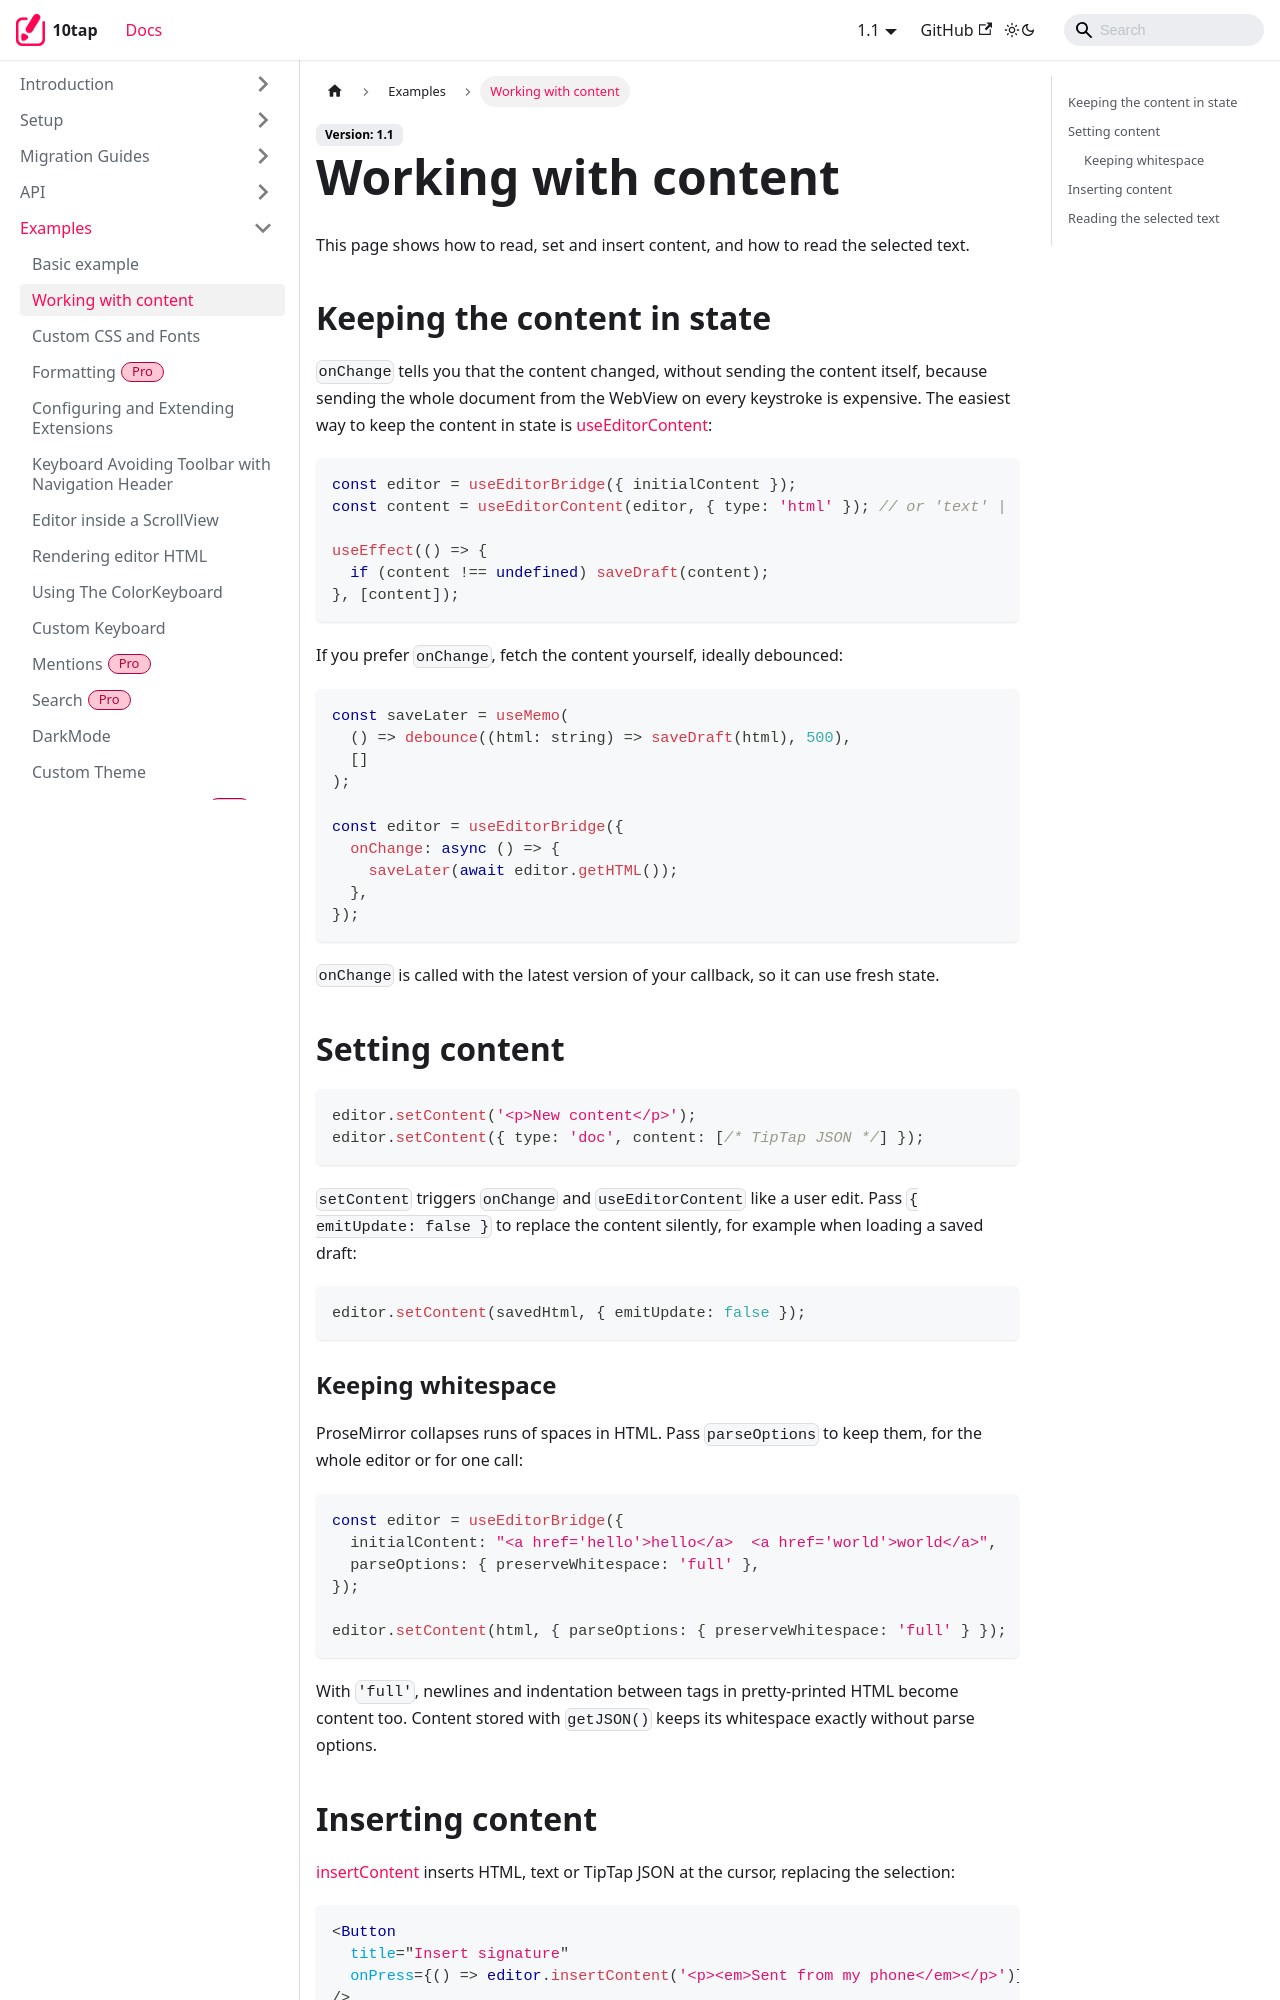

repository: 10play/10tap-editor · page: docs/examples/workingWithContent.html · generator: docusaurus

---
description: Reading, setting and inserting content, keeping it in state and reading the selected text.
sidebar_position: 2
---

# Working with content

This page shows how to read, set and insert content, and how to read the selected text.

## Keeping the content in state

`onChange` tells you that the content changed, without sending the content itself, because sending the whole document from the WebView on every keystroke is expensive. The easiest way to keep the content in state is [useEditorContent](../api/useEditorContent.md):

```tsx
const editor = useEditorBridge({ initialContent });
const content = useEditorContent(editor, { type: 'html' }); // or 'text' | 'json'

useEffect(() => {
  if (content !== undefined) saveDraft(content);
}, [content]);
```

If you prefer `onChange`, fetch the content yourself, ideally debounced:

```tsx
const saveLater = useMemo(
  () => debounce((html: string) => saveDraft(html), 500),
  []
);

const editor = useEditorBridge({
  onChange: async () => {
    saveLater(await editor.getHTML());
  },
});
```

`onChange` is called with the latest version of your callback, so it can use fresh state.

## Setting content

```tsx
editor.setContent('<p>New content</p>');
editor.setContent({ type: 'doc', content: [/* TipTap JSON */] });
```

`setContent` triggers `onChange` and `useEditorContent` like a user edit. Pass `{ emitUpdate: false }` to replace the content silently, for example when loading a saved draft:

```tsx
editor.setContent(savedHtml, { emitUpdate: false });
```

### Keeping whitespace

ProseMirror collapses runs of spaces in HTML. Pass `parseOptions` to keep them, for the whole editor or for one call:

```tsx
const editor = useEditorBridge({
  initialContent: "<a href='hello'>hello</a>  <a href='world'>world</a>",
  parseOptions: { preserveWhitespace: 'full' },
});

editor.setContent(html, { parseOptions: { preserveWhitespace: 'full' } });
```

With `'full'`, newlines and indentation between tags in pretty-printed HTML become content too. Content stored with `getJSON()` keeps its whitespace exactly without parse options.
